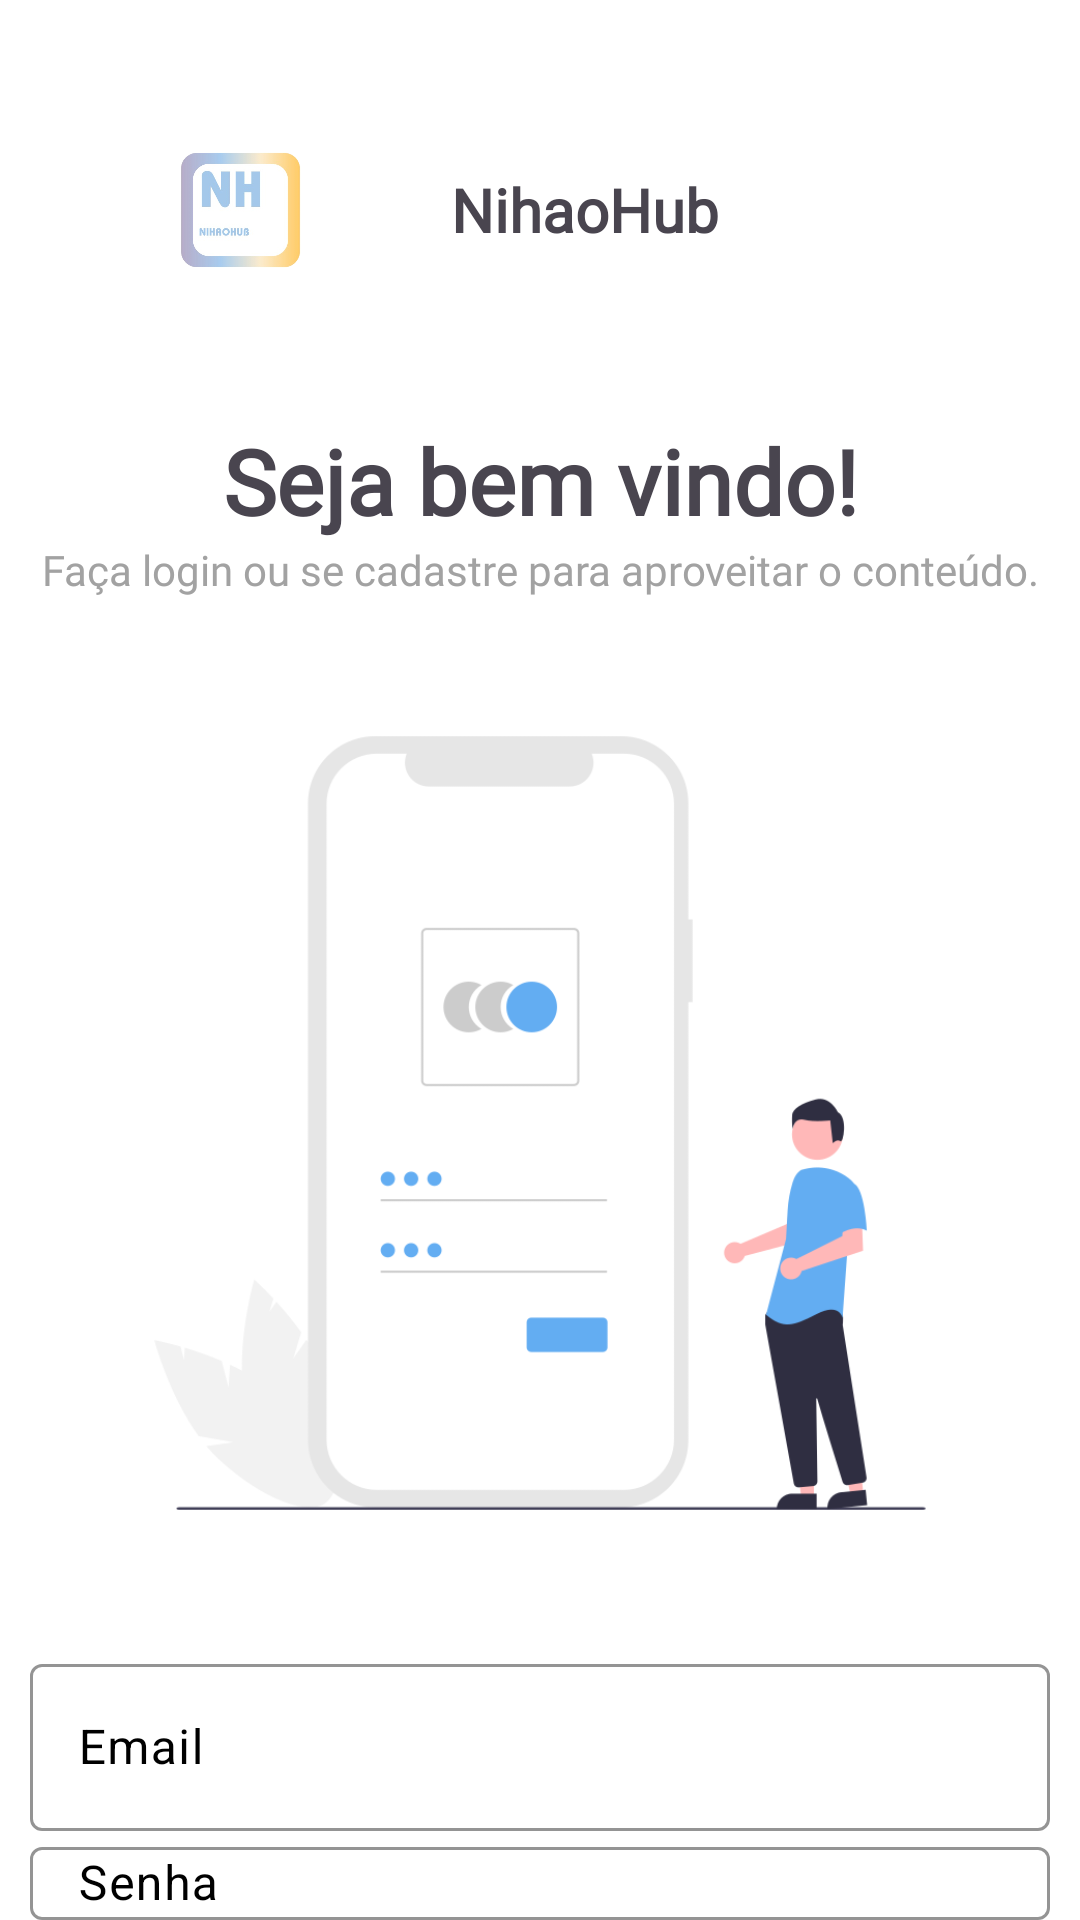

Reconstruct the res/layout file that produces this screen, plus the resources it refers to.
<!-- AndroidManifest.xml: application theme Theme.NIhaoHub -->
<!-- res/layout/activity_main.xml -->
<?xml version="1.0" encoding="utf-8"?>
<androidx.constraintlayout.widget.ConstraintLayout xmlns:android="http://schemas.android.com/apk/res/android"
    xmlns:app="http://schemas.android.com/apk/res-auto"
    xmlns:tools="http://schemas.android.com/tools"
    android:id="@+id/main"
    android:layout_width="match_parent"
    android:layout_height="match_parent"
    android:background="#FFFFFF"
    android:backgroundTint="#FFFFFF"
    tools:context=".MainActivity">

    <LinearLayout
        android:layout_width="340dp"
        android:layout_height="0dp"
        android:background="#FFFFFF"
        android:backgroundTint="#FFFFFF"
        android:orientation="vertical"
        app:layout_constraintBottom_toBottomOf="parent"
        app:layout_constraintEnd_toEndOf="parent"
        app:layout_constraintStart_toStartOf="parent"
        app:layout_constraintTop_toTopOf="parent">

        <LinearLayout
            android:layout_width="match_parent"
            android:layout_height="wrap_content"
            android:layout_marginTop="40dp"
            android:orientation="horizontal">

            <ImageView
                android:id="@+id/imageView3"
                android:layout_width="30dp"
                android:layout_height="60dp"
                android:layout_weight="1"
                app:srcCompat="@drawable/_729811625224" />

            <TextView
                android:id="@+id/textView16"
                android:layout_width="wrap_content"
                android:layout_height="wrap_content"
                android:layout_gravity="center"
                android:layout_weight="1"
                android:fontFamily="@font/poppins"
                android:text="NihaoHub"
                android:textSize="20dp"
                android:textStyle="bold" />
        </LinearLayout>

        <TextView
            android:id="@+id/textView12"
            android:layout_width="match_parent"
            android:layout_height="wrap_content"
            android:layout_marginTop="40dp"
            android:fontFamily="@font/poppins"
            android:gravity="center"
            android:text="Seja bem vindo!"
            android:textSize="30dp"
            android:textStyle="bold" />

        <TextView
            android:id="@+id/textView15"
            android:layout_width="match_parent"
            android:layout_height="wrap_content"
            android:fontFamily="@font/poppins"
            android:gravity="center"
            android:text="Faça login ou se cadastre para aproveitar o conteúdo."
            android:textColor="#A2A2A2" />

        <ImageView
            android:id="@+id/imageView"
            android:layout_width="wrap_content"
            android:layout_height="350dp"
            app:srcCompat="@drawable/undraw_access_account_re_8spm" />

        <com.google.android.material.textfield.TextInputLayout
            android:layout_width="match_parent"
            android:layout_height="wrap_content"
            android:textColorHint="@color/black"
            app:boxStrokeColor="#63adf2"
            app:hintTextColor="@color/black">

            <com.google.android.material.textfield.TextInputEditText
                android:id="@+id/emailLogar"
                android:layout_width="match_parent"
                android:layout_height="wrap_content"
                android:hint="Email"
                android:textColor="@color/black"
                android:textCursorDrawable="@null" />
        </com.google.android.material.textfield.TextInputLayout>

        <com.google.android.material.textfield.TextInputLayout
            android:layout_width="match_parent"
            android:layout_height="wrap_content"
            android:textColorHint="@color/black"
            app:boxStrokeColor="#63adf2"
            app:hintTextColor="@color/black">

            <com.google.android.material.textfield.TextInputEditText
                android:id="@+id/senhaLogar"
                android:layout_width="match_parent"
                android:layout_height="wrap_content"
                android:hint="Senha"
                android:password="true"
                android:textColor="@color/black"
                android:textCursorDrawable="@null" />
        </com.google.android.material.textfield.TextInputLayout>

        <Button
            android:id="@+id/button2"
            android:layout_width="match_parent"
            android:layout_height="wrap_content"
            android:layout_marginTop="20dp"
            android:backgroundTint="#63adf2"
            android:fontFamily="@font/poppins"
            android:onClick="login"
            android:text="Login"
            android:textStyle="bold" />

        <Button
            android:id="@+id/button3"
            android:layout_width="match_parent"
            android:layout_height="wrap_content"
            android:backgroundTint="#63adf2"
            android:fontFamily="@font/poppins"
            android:onClick="cadastrar"
            android:text="Cadastrar"
            android:textStyle="bold" />

    </LinearLayout>
</androidx.constraintlayout.widget.ConstraintLayout>
<!-- resources referenced by this layout -->
<resources>
  <color name="black">#FF000000</color>
  <!-- drawable _729811625224: png bitmap (drawable, 48258 bytes) -->
  <!-- drawable undraw_access_account_re_8spm: png bitmap (drawable, 27930 bytes) -->
  <style name="Theme.NIhaoHub" parent="Base.Theme.NIhaoHub" />
  <style name="Base.Theme.NIhaoHub" parent="Theme.Material3.DayNight.NoActionBar">
          
          
      </style>
</resources>
